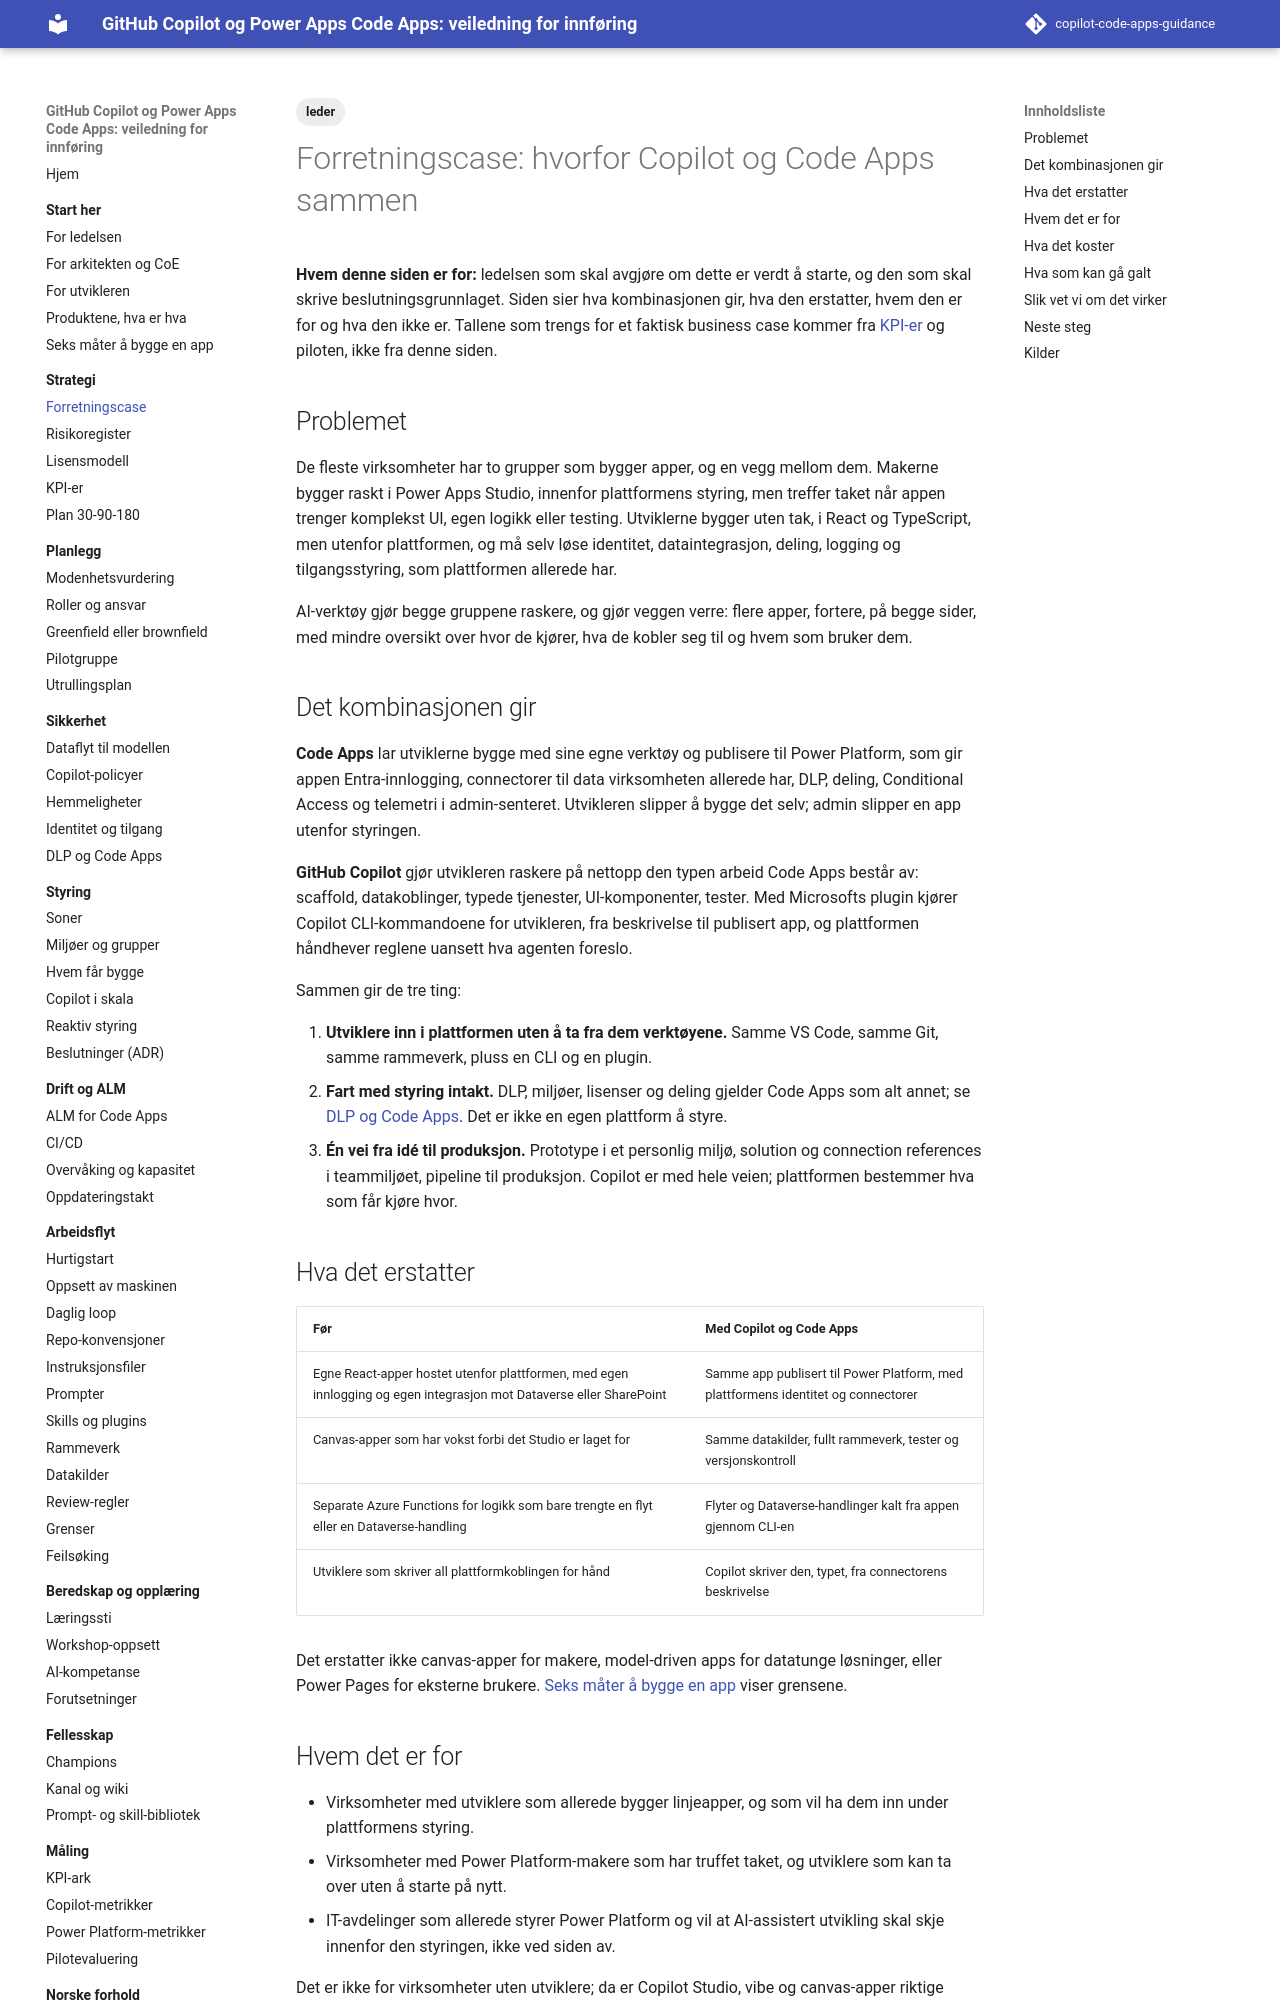

repository: Gakinchi/copilot-code-apps-guidance · page: strategi/forretningscase/index.html · generator: mkdocs

---
title: Forretningscase
tags: [leder]
verifisert: 2026-10-23
kilde: EGEN TEST
---

# Forretningscase: hvorfor Copilot og Code Apps sammen

**Hvem denne siden er for:** ledelsen som skal avgjøre om dette er verdt å starte, og den som skal skrive beslutningsgrunnlaget. Siden sier hva kombinasjonen gir, hva den erstatter, hvem den er for og hva den ikke er. Tallene som trengs for et faktisk business case kommer fra [KPI-er](kpier.md) og piloten, ikke fra denne siden.

## Problemet

De fleste virksomheter har to grupper som bygger apper, og en vegg mellom dem. Makerne bygger raskt i Power Apps Studio, innenfor plattformens styring, men treffer taket når appen trenger komplekst UI, egen logikk eller testing. Utviklerne bygger uten tak, i React og TypeScript, men utenfor plattformen, og må selv løse identitet, dataintegrasjon, deling, logging og tilgangsstyring, som plattformen allerede har.

AI-verktøy gjør begge gruppene raskere, og gjør veggen verre: flere apper, fortere, på begge sider, med mindre oversikt over hvor de kjører, hva de kobler seg til og hvem som bruker dem.

## Det kombinasjonen gir

**Code Apps** lar utviklerne bygge med sine egne verktøy og publisere til Power Platform, som gir appen Entra-innlogging, connectorer til data virksomheten allerede har, DLP, deling, Conditional Access og telemetri i admin-senteret. Utvikleren slipper å bygge det selv; admin slipper en app utenfor styringen.

**GitHub Copilot** gjør utvikleren raskere på nettopp den typen arbeid Code Apps består av: scaffold, datakoblinger, typede tjenester, UI-komponenter, tester. Med Microsofts plugin kjører Copilot CLI-kommandoene for utvikleren, fra beskrivelse til publisert app, og plattformen håndhever reglene uansett hva agenten foreslo.

Sammen gir de tre ting:

1. **Utviklere inn i plattformen uten å ta fra dem verktøyene.** Samme VS Code, samme Git, samme rammeverk, pluss en CLI og en plugin.
2. **Fart med styring intakt.** DLP, miljøer, lisenser og deling gjelder Code Apps som alt annet; se [DLP og Code Apps](../sikkerhet/dlp-og-code-apps.md). Det er ikke en egen plattform å styre.
3. **Én vei fra idé til produksjon.** Prototype i et personlig miljø, solution og connection references i teammiljøet, pipeline til produksjon. Copilot er med hele veien; plattformen bestemmer hva som får kjøre hvor.

## Hva det erstatter

| Før | Med Copilot og Code Apps |
|---|---|
| Egne React-apper hostet utenfor plattformen, med egen innlogging og egen integrasjon mot Dataverse eller SharePoint | Samme app publisert til Power Platform, med plattformens identitet og connectorer |
| Canvas-apper som har vokst forbi det Studio er laget for | Samme datakilder, fullt rammeverk, tester og versjonskontroll |
| Separate Azure Functions for logikk som bare trengte en flyt eller en Dataverse-handling | Flyter og Dataverse-handlinger kalt fra appen gjennom CLI-en |
| Utviklere som skriver all plattformkoblingen for hånd | Copilot skriver den, typet, fra connectorens beskrivelse |

Det erstatter ikke canvas-apper for makere, model-driven apps for datatunge løsninger, eller Power Pages for eksterne brukere. [Seks måter å bygge en app](../start/seks-mater.md) viser grensene.
